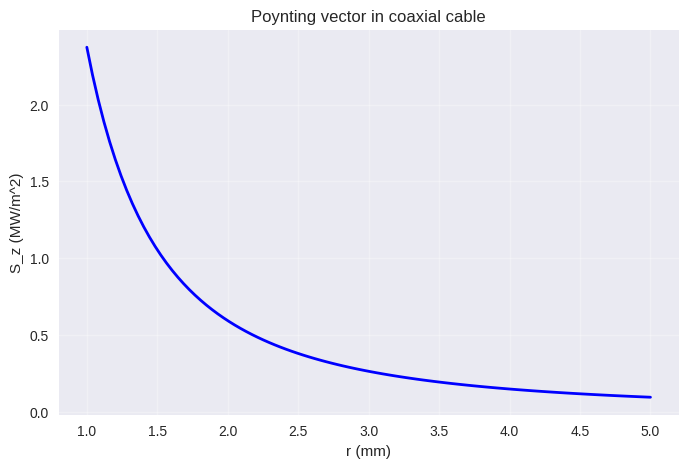

This figure's Python source: (Note: this script raises an exception after producing the figure.)
#!/usr/bin/env python3
"""Griffiths Ch.8: Conservation Laws & Ch.9: EM Waves"""

import numpy as np
import matplotlib.pyplot as plt
from scipy import constants

plt.style.use('seaborn-v0_8')
mu0, eps0 = constants.mu_0, constants.epsilon_0
c = constants.c

# === Ch.8 ===
def example_8_1_coaxial_cable():
    """Poynting vector in coaxial cable: S = (V*I)/(2*pi*r^2) * z_hat * 1/ln(b/a)"""
    V, I = 12.0, 2.0
    a, b = 0.001, 0.005
    r_vals = np.linspace(a, b, 100)
    # E radial: lambda/(2*pi*eps0*r), B phi: mu0*I/(2*pi*r)
    # S = (1/mu0) * E x B = (VI)/(2*pi^2*r^2*ln(b/a)) * z_hat... actually:
    lam = 2*np.pi*eps0*V/np.log(b/a)  # charge per length
    E_r = lam/(2*np.pi*eps0*r_vals)
    B_phi = mu0*I/(2*np.pi*r_vals)
    S_z = (1/mu0) * E_r * B_phi
    power_total = np.trapezoid(S_z * 2*np.pi*r_vals, r_vals)
    print(f"[Ch.8] Coaxial cable: V={V}V, I={I}A, P=S·da={power_total:.2f}W (expect VI={V*I:.2f}W)")
    fig, ax = plt.subplots(figsize=(8, 5))
    ax.plot(r_vals*1e3, S_z/1e6, 'b-', linewidth=2)
    ax.set_xlabel('r (mm)'); ax.set_ylabel('S_z (MW/m^2)')
    ax.set_title('Poynting vector in coaxial cable')
    ax.grid(True, alpha=0.3)
    fig.savefig('/home/ubuntu/.openclaw/workspace/textbooks/griffiths/figures/griffiths_ch8_ex1_coax.png', dpi=150)
    plt.close(fig)
    print("Figure saved: griffiths_ch8_ex1_coax.png")

# === Ch.9 ===
def example_9_1_em_plane_wave():
    """EM plane wave in vacuum: E0 = c*B0, S = (1/2)*c*eps0*E0^2"""
    f = 1e9  # 1 GHz
    omega = 2*np.pi*f
    k = omega/c
    lam = 2*np.pi/k
    E0 = 100.0  # V/m
    B0 = E0/c
    I_avg = 0.5 * c * eps0 * E0**2
    print(f"\n[Ch.9] EM plane wave: f={f/1e9:.1f} GHz, lambda={lam:.3f}m")
    print(f"  E0 = {E0:.1f} V/m, B0 = {B0*1e6:.2f} microT")
    print(f"  c*B0 = {c*B0:.1f} V/m = E0 ✓")
    print(f"  I_avg = {I_avg:.2f} W/m^2")
    # Wave visualization
    z = np.linspace(0, 3*lam, 500)
    t = 0
    E = E0 * np.cos(k*z - omega*t)
    B = B0 * np.cos(k*z - omega*t)
    fig, ax = plt.subplots(figsize=(10, 5))
    ax.plot(z/lam, E, 'b-', linewidth=2, label='E (V/m)')
    ax.plot(z/lam, B*1e7, 'r-', linewidth=2, label='B × 10^7 (T × 10^7)')
    ax.set_xlabel('z / lambda'); ax.set_ylabel('Field amplitude')
    ax.set_title('EM plane wave at t=0 (E and B in phase, perpendicular)')
    ax.legend(); ax.grid(True, alpha=0.3)
    fig.savefig('/home/ubuntu/.openclaw/workspace/textbooks/griffiths/figures/griffiths_ch9_ex1_em_wave.png', dpi=150)
    plt.close(fig)
    print("Figure saved: griffiths_ch9_ex1_em_wave.png")

def example_9_4_reflection_normal():
    """Reflection and transmission at normal incidence."""
    n1, n2 = 1.0, 1.5  # air to glass
    R = ((n1-n2)/(n1+n2))**2
    T = 4*n1*n2/(n1+n2)**2
    print(f"Normal incidence air->glass: R={R:.3f} ({R*100:.1f}%), T={T:.3f} ({T*100:.1f}%)")
    print(f"R+T = {R+T:.10f} ✓")
    # Vary n2
    n2_vals = np.linspace(1.0, 4.0, 100)
    R_vals = ((1 - n2_vals)/(1 + n2_vals))**2
    fig, ax = plt.subplots(figsize=(8, 5))
    ax.plot(n2_vals, R_vals*100, 'b-', linewidth=2)
    ax.set_xlabel('n2 (n1=1, air)'); ax.set_ylabel('Reflectance R (%)')
    ax.set_title('Reflectance vs refractive index (normal incidence)')
    ax.grid(True, alpha=0.3)
    fig.savefig('/home/ubuntu/.openclaw/workspace/textbooks/griffiths/figures/griffiths_ch9_ex4_reflection.png', dpi=150)
    plt.close(fig)
    print("Figure saved: griffiths_ch9_ex4_reflection.png")

if __name__ == "__main__":
    example_8_1_coaxial_cable()
    example_9_1_em_plane_wave()
    example_9_4_reflection_normal()
    print("\n✅ Ch.8-9 examples done")
